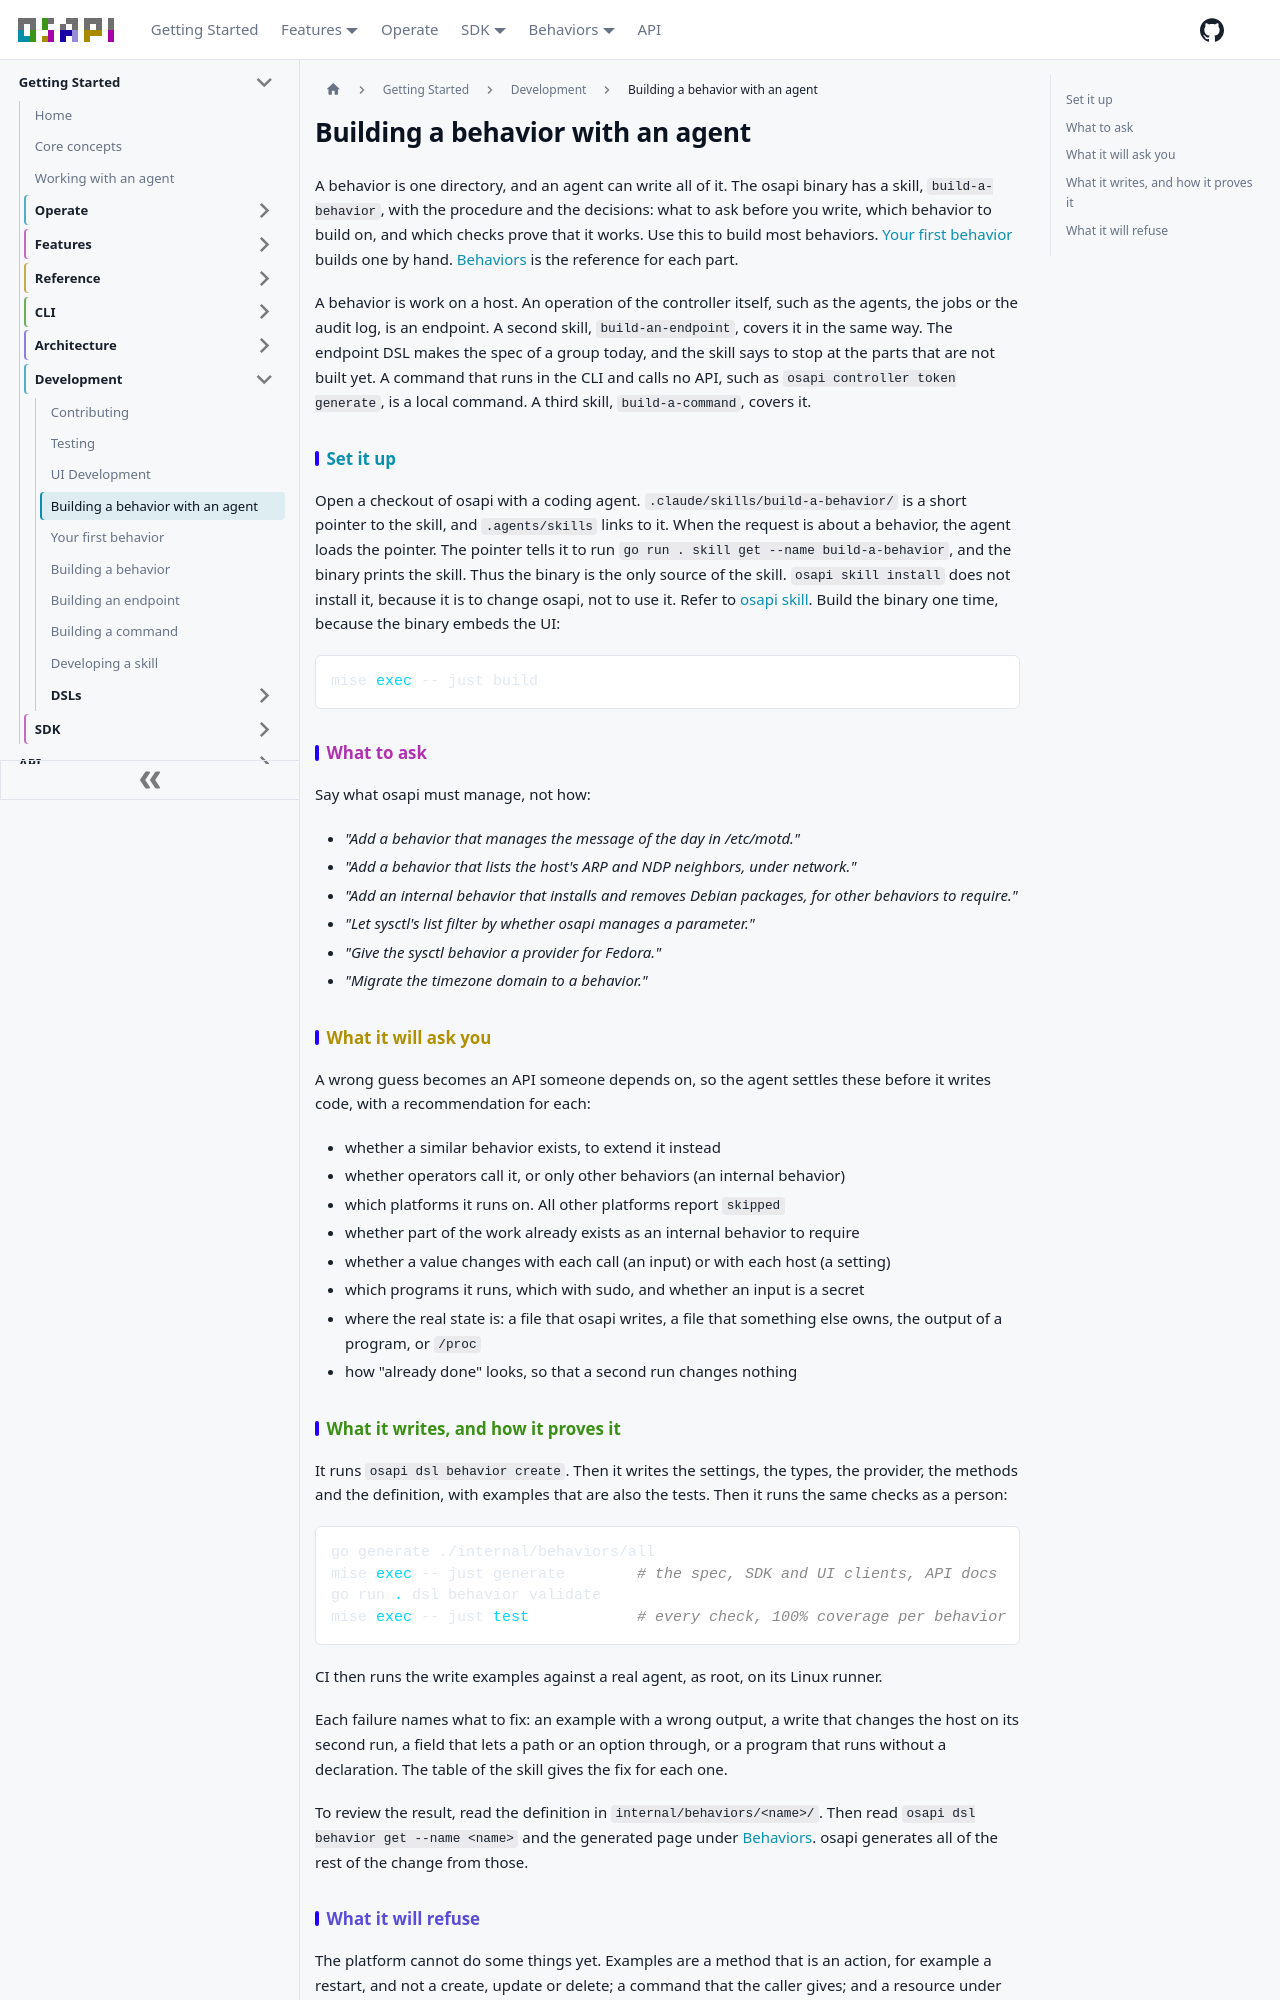

repository: osapi-io/osapi · page: sidebar/development/building-with-an-agent.html · generator: docusaurus

---
sidebar_position: 5
---

# Building a behavior with an agent

A behavior is one directory, and an agent can write all of it. The osapi binary
has a skill, `build-a-behavior`, with the procedure and the decisions: what to
ask before you write, which behavior to build on, and which checks prove that it
works. Use this to build most behaviors.
[Your first behavior](your-first-behavior.md) builds one by hand.
[Behaviors](behaviors.md) is the reference for each part.

A behavior is work on a host. An operation of the controller itself, such as the
agents, the jobs or the audit log, is an endpoint. A second skill,
`build-an-endpoint`, covers it in the same way. The endpoint DSL makes the spec
of a group today, and the skill says to stop at the parts that are not built
yet. A command that runs in the CLI and calls no API, such as
`osapi controller token generate`, is a local command. A third skill,
`build-a-command`, covers it.

## Set it up

Open a checkout of osapi with a coding agent. `.claude/skills/build-a-behavior/`
is a short pointer to the skill, and `.agents/skills` links to it. When the
request is about a behavior, the agent loads the pointer. The pointer tells it
to run `go run . skill get --name build-a-behavior`, and the binary prints the
skill. Thus the binary is the only source of the skill. `osapi skill install`
does not install it, because it is to change osapi, not to use it. Refer to
[osapi skill](../usage/cli/skill/skill.mdx). Build the binary one time, because
the binary embeds the UI:

```bash
mise exec -- just build
```

## What to ask

Say what osapi must manage, not how:

- _"Add a behavior that manages the message of the day in /etc/motd."_
- _"Add a behavior that lists the host's ARP and NDP neighbors, under network."_
- _"Add an internal behavior that installs and removes Debian packages, for
  other behaviors to require."_
- _"Let sysctl's list filter by whether osapi manages a parameter."_
- _"Give the sysctl behavior a provider for Fedora."_
- _"Migrate the timezone domain to a behavior."_

## What it will ask you

A wrong guess becomes an API someone depends on, so the agent settles these
before it writes code, with a recommendation for each:

- whether a similar behavior exists, to extend it instead
- whether operators call it, or only other behaviors (an internal behavior)
- which platforms it runs on. All other platforms report `skipped`
- whether part of the work already exists as an internal behavior to require
- whether a value changes with each call (an input) or with each host (a
  setting)
- which programs it runs, which with sudo, and whether an input is a secret
- where the real state is: a file that osapi writes, a file that something else
  owns, the output of a program, or `/proc`
- how "already done" looks, so that a second run changes nothing

## What it writes, and how it proves it

It runs `osapi dsl behavior create`. Then it writes the settings, the types, the
provider, the methods and the definition, with examples that are also the tests.
Then it runs the same checks as a person:

```bash
go generate ./internal/behaviors/all
mise exec -- just generate        # the spec, SDK and UI clients, API docs
go run . dsl behavior validate
mise exec -- just test            # every check, 100% coverage per behavior
```

CI then runs the write examples against a real agent, as root, on its Linux
runner.

Each failure names what to fix: an example with a wrong output, a write that
changes the host on its second run, a field that lets a path or an option
through, or a program that runs without a declaration. The table of the skill
gives the fix for each one.

To review the result, read the definition in `internal/behaviors/<name>/`. Then
read `osapi dsl behavior get --name <name>` and the generated page under
[Behaviors](../reference/behaviors/behaviors.mdx). osapi generates all of the
rest of the change from those.
